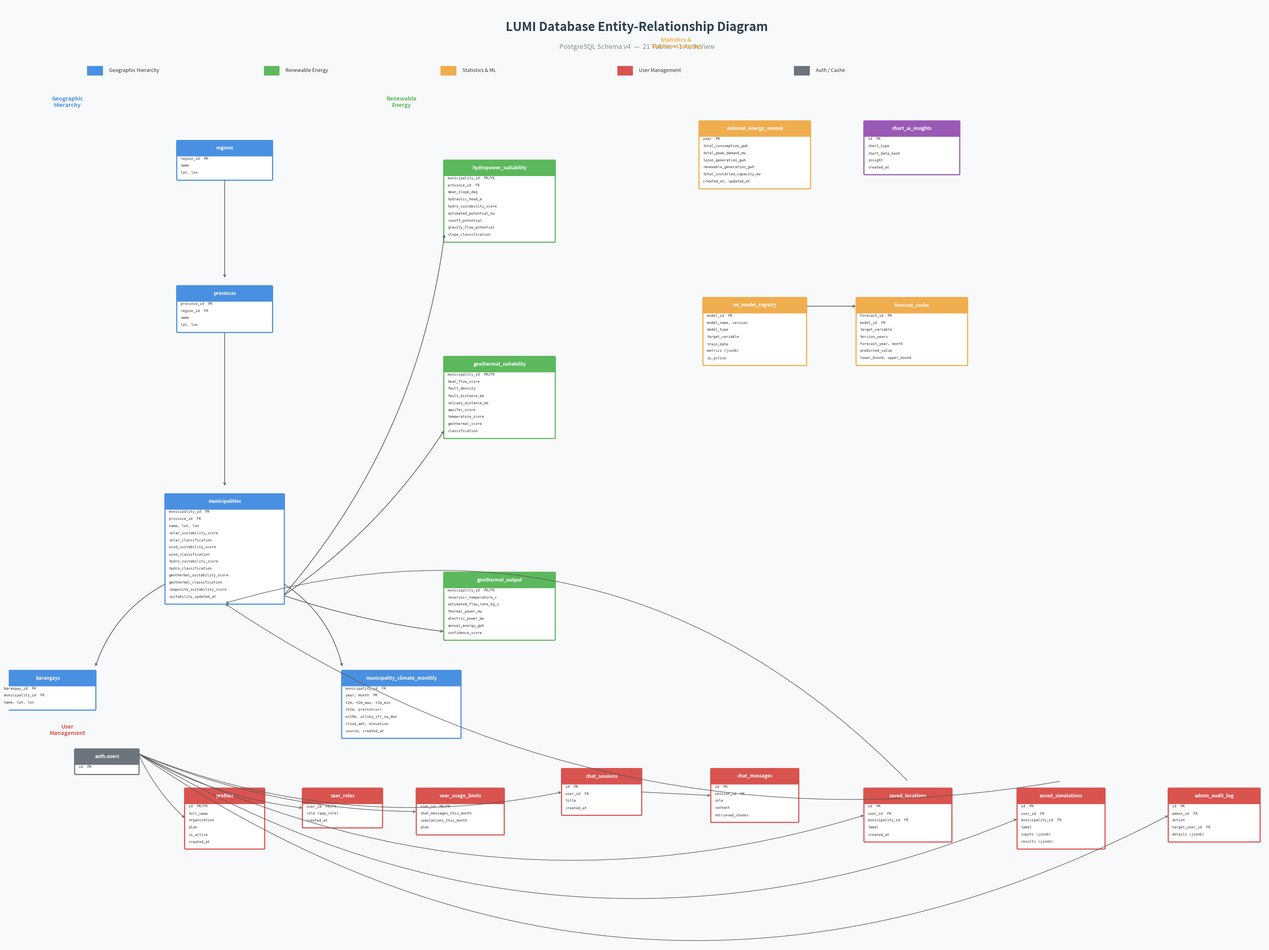

Recreate this plot in Python. (Note: this script raises an exception after producing the figure.)
#!/usr/bin/env python3
"""Generate a PNG ERD diagram for the LUMI database schema using matplotlib."""

import matplotlib
matplotlib.use('Agg')
import matplotlib.pyplot as plt
import matplotlib.patches as mpatches
from matplotlib.patches import FancyBboxPatch, FancyArrowPatch
import numpy as np

OUTPUT_PATH = 'd:/63947/Documents/GitHub/Lumi/lumi_erd.png'

# Color scheme per domain
COLORS = {
    'geo': '#4A90E2',
    'renewable': '#5CB85C',
    'stats': '#F0AD4E',
    'user': '#D9534F',
    'auth': '#6C757D',
    'cache': '#9B59B6',
}

def draw_table(ax, x, y, title, columns, color, width=2.4, col_height=0.18, title_height=0.35):
    """Draw a table box with title and columns."""
    n_cols = len(columns)
    height = title_height + n_cols * col_height + 0.08

    # Main box
    rect = FancyBboxPatch((x - width/2, y - height), width, height,
                          boxstyle="round,pad=0.02", 
                          facecolor='white', edgecolor=color, linewidth=2)
    ax.add_patch(rect)

    # Title bar
    title_rect = FancyBboxPatch((x - width/2, y - title_height), width, title_height,
                                boxstyle="round,pad=0.02", 
                                facecolor=color, edgecolor=color, linewidth=2)
    ax.add_patch(title_rect)
    ax.text(x, y - title_height/2, title, ha='center', va='center',
            fontsize=8.5, fontweight='bold', color='white')

    # Columns
    for i, col in enumerate(columns):
        cy = y - title_height - (i + 0.5) * col_height
        ax.text(x - width/2 + 0.08, cy, col, ha='left', va='center',
                fontsize=6.5, color='#333333', family='monospace')

    return (x, y, x, y - height, width, height)

def draw_relationship(ax, x1, y1, x2, y2, style='--'):
    """Draw a relationship line with crow's foot notation."""
    # Simple line
    ax.plot([x1, x2], [y1, y2], color='#666666', linewidth=1.0, linestyle=style, zorder=1)

def main():
    fig, ax = plt.subplots(1, 1, figsize=(32, 24), dpi=150)
    ax.set_xlim(0, 32)
    ax.set_ylim(0, 24)
    ax.axis('off')
    ax.set_facecolor('#F8F9FA')
    fig.patch.set_facecolor('#F8F9FA')

    # Title
    ax.text(16, 23.4, 'LUMI Database Entity-Relationship Diagram', 
            ha='center', va='center', fontsize=22, fontweight='bold', color='#2C3E50')
    ax.text(16, 22.9, 'PostgreSQL Schema v4  —  21 Tables + 1 Auth View', 
            ha='center', va='center', fontsize=12, color='#7F8C8D')

    # Legend
    legend_items = [
        ('Geographic Hierarchy', COLORS['geo']),
        ('Renewable Energy', COLORS['renewable']),
        ('Statistics & ML', COLORS['stats']),
        ('User Management', COLORS['user']),
        ('Auth / Cache', COLORS['auth']),
    ]
    for i, (label, color) in enumerate(legend_items):
        lx = 2 + i * 4.5
        ly = 22.3
        rect = mpatches.Rectangle((lx, ly - 0.12), 0.4, 0.24, facecolor=color, edgecolor='none')
        ax.add_patch(rect)
        ax.text(lx + 0.55, ly, label, ha='left', va='center', fontsize=9, color='#333')

    # ===== Geographic Hierarchy (left side) =====
    geo_x = 5.5

    t_regions = draw_table(ax, geo_x, 20.5, 'regions', [
        'region_id  PK',
        'name',
        'lat, lon',
    ], COLORS['geo'])

    t_provinces = draw_table(ax, geo_x, 16.8, 'provinces', [
        'province_id  PK',
        'region_id  FK',
        'name',
        'lat, lon',
    ], COLORS['geo'])

    t_municipalities = draw_table(ax, geo_x, 11.5, 'municipalities', [
        'municipality_id  PK',
        'province_id  FK',
        'name, lat, lon',
        'solar_suitability_score',
        'solar_classification',
        'wind_suitability_score',
        'wind_classification',
        'hydro_suitability_score',
        'hydro_classification',
        'geothermal_suitability_score',
        'geothermal_classification',
        'composite_suitability_score',
        'suitability_updated_at',
    ], COLORS['geo'], width=3.0)

    t_barangays = draw_table(ax, geo_x - 4.5, 7.0, 'barangays', [
        'barangay_id  PK',
        'municipality_id  FK',
        'name, lat, lon',
    ], COLORS['geo'])

    t_climate = draw_table(ax, geo_x + 4.5, 7.0, 'municipality_climate_monthly', [
        'municipality_id  FK',
        'year, month  PK',
        't2m, t2m_max, t2m_min',
        'rh2m, prectotcorr',
        'ws10m, allsky_sfc_sw_dwn',
        'cloud_amt, elevation',
        'source, created_at',
    ], COLORS['geo'], width=3.0)

    # ===== Renewable Energy (center-left) =====
    ren_x = 12.5

    t_hydro = draw_table(ax, ren_x, 20.0, 'hydropower_suitability', [
        'municipality_id  PK/FK',
        'province_id  FK',
        'mean_slope_deg',
        'hydraulic_head_m',
        'hydro_suitability_score',
        'estimated_potential_kw',
        'runoff_potential',
        'gravity_flow_potential',
        'slope_classification',
    ], COLORS['renewable'], width=2.8)

    t_geosuit = draw_table(ax, ren_x, 15.0, 'geothermal_suitability', [
        'municipality_id  PK/FK',
        'heat_flow_score',
        'fault_density',
        'fault_distance_km',
        'volcano_distance_km',
        'aquifer_score',
        'temperature_score',
        'geothermal_score',
        'classification',
    ], COLORS['renewable'], width=2.8)

    t_geoout = draw_table(ax, ren_x, 9.5, 'geothermal_output', [
        'municipality_id  PK/FK',
        'reservoir_temperature_c',
        'estimated_flow_rate_kg_s',
        'thermal_power_mw',
        'electric_power_mw',
        'annual_energy_gwh',
        'confidence_score',
    ], COLORS['renewable'], width=2.8)

    # ===== Stats & ML (center-right) =====
    stats_x = 19.0

    t_national = draw_table(ax, stats_x, 21.0, 'national_energy_annual', [
        'year  PK',
        'total_consumption_gwh',
        'total_peak_demand_mw',
        'luzon_generation_gwh',
        'renewable_generation_gwh',
        'total_installed_capacity_mw',
        'created_at, updated_at',
    ], COLORS['stats'], width=2.8)

    t_mlreg = draw_table(ax, stats_x, 16.5, 'ml_model_registry', [
        'model_id  PK',
        'model_name, version',
        'model_type',
        'target_variable',
        'train_date',
        'metrics (jsonb)',
        'is_active',
    ], COLORS['stats'], width=2.6)

    t_forecast = draw_table(ax, stats_x + 4.0, 16.5, 'forecast_cache', [
        'forecast_id  PK',
        'model_id  FK',
        'target_variable',
        'horizon_years',
        'forecast_year, month',
        'predicted_value',
        'lower_bound, upper_bound',
    ], COLORS['stats'], width=2.8)

    t_chart = draw_table(ax, stats_x + 4.0, 21.0, 'chart_ai_insights', [
        'id  PK',
        'chart_type',
        'chart_data_hash',
        'insight',
        'created_at',
    ], COLORS['cache'], width=2.4)

    # ===== User Management (bottom) =====
    user_y = 4.0
    user_x_start = 2.5
    user_spacing = 3.0

    t_auth = draw_table(ax, user_x_start, user_y + 1.0, 'auth.users', [
        'id  PK',
    ], COLORS['auth'], width=1.6)

    t_profiles = draw_table(ax, user_x_start + user_spacing, user_y, 'profiles', [
        'id  PK/FK',
        'full_name',
        'organization',
        'plan',
        'is_active',
        'created_at',
    ], COLORS['user'], width=2.0)

    t_roles = draw_table(ax, user_x_start + user_spacing*2, user_y, 'user_roles', [
        'user_id  PK/FK',
        'role (app_role)',
        'created_at',
    ], COLORS['user'], width=2.0)

    t_limits = draw_table(ax, user_x_start + user_spacing*3, user_y, 'user_usage_limits', [
        'user_id  PK/FK',
        'chat_messages_this_month',
        'simulations_this_month',
        'plan',
    ], COLORS['user'], width=2.2)

    t_chat_sess = draw_table(ax, user_x_start + user_spacing*4.2, user_y + 0.5, 'chat_sessions', [
        'id  PK',
        'user_id  FK',
        'title',
        'created_at',
    ], COLORS['user'], width=2.0)

    t_chat_msg = draw_table(ax, user_x_start + user_spacing*5.5, user_y + 0.5, 'chat_messages', [
        'id  PK',
        'session_id  FK',
        'role',
        'content',
        'retrieved_chunks',
    ], COLORS['user'], width=2.2)

    t_saved_loc = draw_table(ax, user_x_start + user_spacing*6.8, user_y, 'saved_locations', [
        'id  PK',
        'user_id  FK',
        'municipality_id  FK',
        'label',
        'created_at',
    ], COLORS['user'], width=2.2)

    t_saved_sim = draw_table(ax, user_x_start + user_spacing*8.1, user_y, 'saved_simulations', [
        'id  PK',
        'user_id  FK',
        'municipality_id  FK',
        'label',
        'inputs (jsonb)',
        'results (jsonb)',
    ], COLORS['user'], width=2.2)

    t_audit = draw_table(ax, user_x_start + user_spacing*9.4, user_y, 'admin_audit_log', [
        'id  PK',
        'admin_id  FK',
        'action',
        'target_user_id  FK',
        'details (jsonb)',
    ], COLORS['user'], width=2.3)

    # ===== Relationship lines =====
    # Geographic
    ax.annotate('', xy=(geo_x, t_provinces[1] + 0.2), xytext=(geo_x, t_regions[3]),
                arrowprops=dict(arrowstyle='->', color='#555', lw=1.2))
    ax.annotate('', xy=(geo_x, t_municipalities[1] + 0.2), xytext=(geo_x, t_provinces[3]),
                arrowprops=dict(arrowstyle='->', color='#555', lw=1.2))
    ax.annotate('', xy=(t_barangays[0] + t_barangays[4]/2, t_barangays[1] + 0.1), 
                xytext=(geo_x - t_municipalities[4]/2, t_municipalities[3] + 0.5),
                arrowprops=dict(arrowstyle='->', color='#555', lw=1.2, connectionstyle="arc3,rad=0.2"))
    ax.annotate('', xy=(t_climate[0] - t_climate[4]/2, t_climate[1] + 0.1), 
                xytext=(geo_x + t_municipalities[4]/2, t_municipalities[3] + 0.5),
                arrowprops=dict(arrowstyle='->', color='#555', lw=1.2, connectionstyle="arc3,rad=-0.2"))

    # Renewable -> municipalities
    ax.annotate('', xy=(ren_x - t_hydro[4]/2, t_hydro[3] + 0.2), 
                xytext=(geo_x + t_municipalities[4]/2, t_municipalities[3] + 0.2),
                arrowprops=dict(arrowstyle='->', color='#555', lw=1.2, connectionstyle="arc3,rad=0.15"))
    ax.annotate('', xy=(ren_x - t_geosuit[4]/2, t_geosuit[3] + 0.2), 
                xytext=(geo_x + t_municipalities[4]/2, t_municipalities[3] + 0.2),
                arrowprops=dict(arrowstyle='->', color='#555', lw=1.2, connectionstyle="arc3,rad=0.1"))
    ax.annotate('', xy=(ren_x - t_geoout[4]/2, t_geoout[3] + 0.2), 
                xytext=(geo_x + t_municipalities[4]/2, t_municipalities[3] + 0.2),
                arrowprops=dict(arrowstyle='->', color='#555', lw=1.2, connectionstyle="arc3,rad=0.05"))

    # ML -> forecast
    ax.annotate('', xy=(t_forecast[0] - t_forecast[4]/2, t_forecast[1] - 0.2), 
                xytext=(t_mlreg[0] + t_mlreg[4]/2, t_mlreg[1] - 0.2),
                arrowprops=dict(arrowstyle='->', color='#555', lw=1.2))

    # Auth -> user tables
    auth_top = (t_auth[0], t_auth[1])
    for t in [t_profiles, t_roles, t_limits]:
        ax.annotate('', xy=(t[0] - t[4]/2, (t[1] + t[3])/2), 
                    xytext=(auth_top[0] + t_auth[4]/2, auth_top[1] - 0.1),
                    arrowprops=dict(arrowstyle='->', color='#555', lw=1.0, connectionstyle="arc3,rad=0.1"))

    ax.annotate('', xy=(t_chat_sess[0] - t_chat_sess[4]/2, (t_chat_sess[1] + t_chat_sess[3])/2), 
                xytext=(auth_top[0] + t_auth[4]/2, auth_top[1] - 0.1),
                arrowprops=dict(arrowstyle='->', color='#555', lw=1.0, connectionstyle="arc3,rad=0.15"))
    ax.annotate('', xy=(t_saved_loc[0] - t_saved_loc[4]/2, (t_saved_loc[1] + t_saved_loc[3])/2), 
                xytext=(auth_top[0] + t_auth[4]/2, auth_top[1] - 0.1),
                arrowprops=dict(arrowstyle='->', color='#555', lw=1.0, connectionstyle="arc3,rad=0.2"))
    ax.annotate('', xy=(t_saved_sim[0] - t_saved_sim[4]/2, (t_saved_sim[1] + t_saved_sim[3])/2), 
                xytext=(auth_top[0] + t_auth[4]/2, auth_top[1] - 0.1),
                arrowprops=dict(arrowstyle='->', color='#555', lw=1.0, connectionstyle="arc3,rad=0.25"))
    ax.annotate('', xy=(t_audit[0] - t_audit[4]/2, (t_audit[1] + t_audit[3])/2), 
                xytext=(auth_top[0] + t_auth[4]/2, auth_top[1] - 0.1),
                arrowprops=dict(arrowstyle='->', color='#555', lw=1.0, connectionstyle="arc3,rad=0.3"))

    # Chat sessions -> messages
    ax.annotate('', xy=(t_chat_msg[0] - t_chat_msg[4]/2, (t_chat_msg[1] + t_chat_msg[3])/2), 
                xytext=(t_chat_sess[0] + t_chat_sess[4]/2, (t_chat_sess[1] + t_chat_sess[3])/2),
                arrowprops=dict(arrowstyle='->', color='#555', lw=1.0))

    # Saved items -> municipalities
    ax.annotate('', xy=(geo_x, t_municipalities[3]), 
                xytext=(t_saved_loc[0], t_saved_loc[1] + 0.2),
                arrowprops=dict(arrowstyle='->', color='#555', lw=1.0, connectionstyle="arc3,rad=0.3"))
    ax.annotate('', xy=(geo_x, t_municipalities[3]), 
                xytext=(t_saved_sim[0], t_saved_sim[1] + 0.2),
                arrowprops=dict(arrowstyle='->', color='#555', lw=1.0, connectionstyle="arc3,rad=-0.2"))

    # Domain labels
    ax.text(1.5, 21.5, 'Geographic\nHierarchy', ha='center', va='center', fontsize=10, 
            fontweight='bold', color=COLORS['geo'], style='italic')
    ax.text(10.0, 21.5, 'Renewable\nEnergy', ha='center', va='center', fontsize=10, 
            fontweight='bold', color=COLORS['renewable'], style='italic')
    ax.text(17.0, 23.0, 'Statistics &\nMachine Learning', ha='center', va='center', fontsize=10, 
            fontweight='bold', color=COLORS['stats'], style='italic')
    ax.text(1.5, 5.5, 'User\nManagement', ha='center', va='center', fontsize=10, 
            fontweight='bold', color=COLORS['user'], style='italic')

    plt.tight_layout()
    plt.savefig(OUTPUT_PATH, dpi=200, bbox_inches='tight', facecolor='#F8F9FA', edgecolor='none')
    print(f"ERD saved to {OUTPUT_PATH}")

if __name__ == '__main__':
    main()
